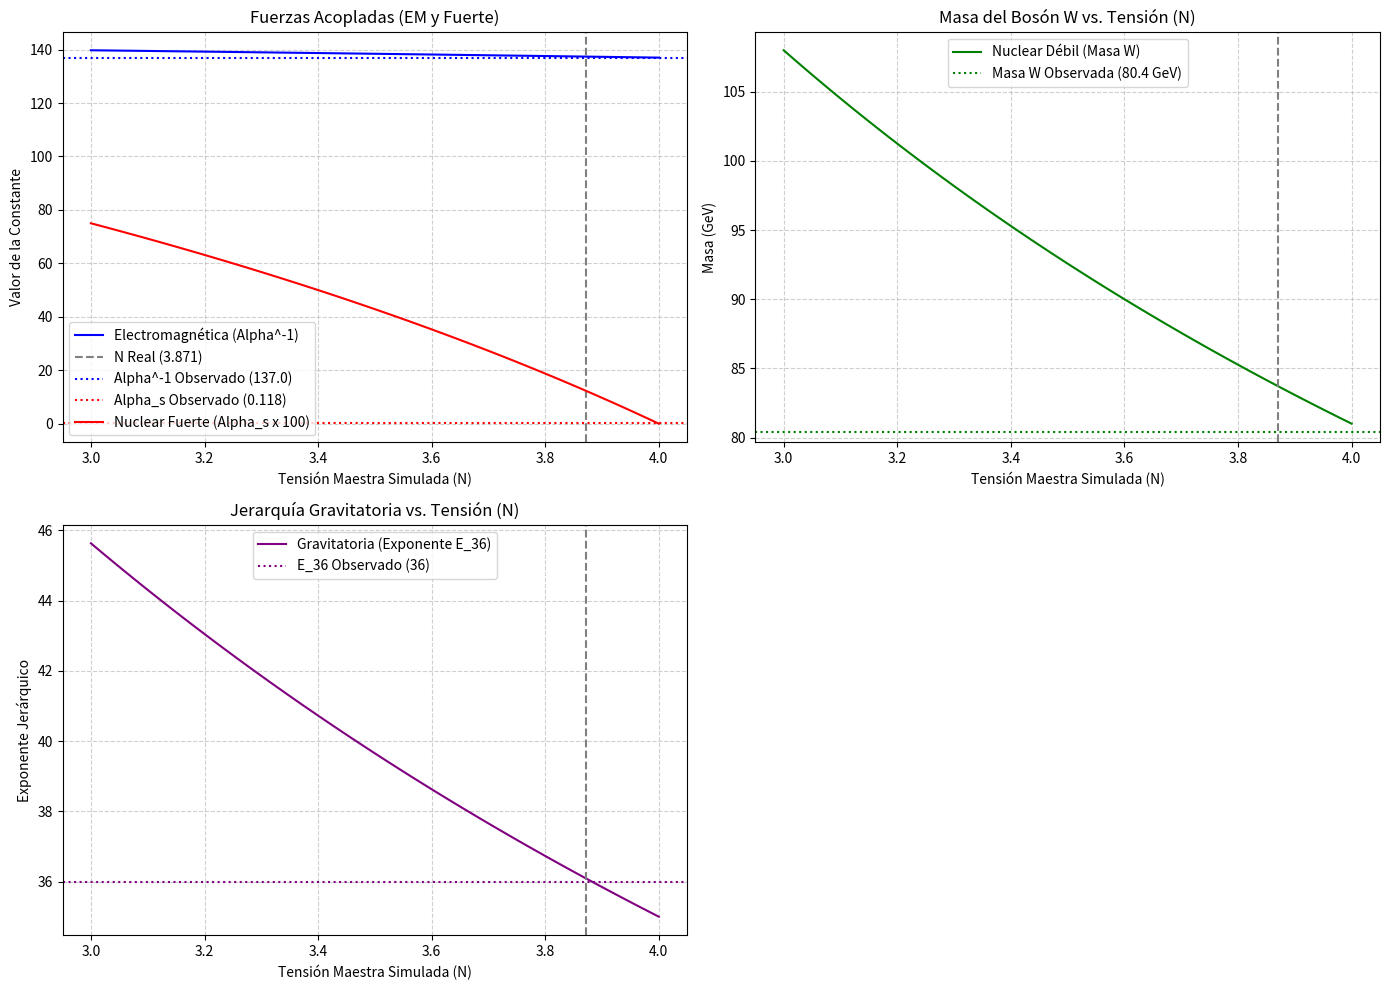

Source code (Python):
import numpy as np
import matplotlib.pyplot as plt

# --- Constantes TDH ---
D = 4      # Dimensionalidad
F = 3      # Familias
N_real = 3.8710 # Tensión Maestra Real

# --- Rango de Tensión (Eje X) ---
N_sim = np.linspace(3.0, 4.0, 100) # Simular N de 3.0 a 4.0

# --- 1. L.E. Electromagnética (Alpha^-1) ---
# Formula: (D^F + F^D) - N * (1 + N/D)
alpha_inv_tdh = (D**F + F**D) - (N_sim * (1 + N_sim / D))

# --- 2. L.E. Nuclear Fuerte (Alpha_s) ---
# Formula: (F * (D - N)) / (D + F - N)
# Asegurar que el denominador no sea cero cerca de N=7
alpha_s_tdh = (F * (D - N_sim)) / (D + F - N_sim)

# --- 3. L.E. Nuclear Débil (Masa del Bosón W, mW) ---
# Formula: (F^D * D) / N
mW_tdh = (F**D * D) / N_sim

# --- 4. L.E. Gravitatoria (Exponente Jerárquico E_36) ---
# Formula: (D * F * ((D * F) / N)) - ((D**F) / (N**F))
E_36_tdh = (D * F * ((D * F) / N_sim)) - ((D**F) / (N_sim**F))

# --- Creación de la Gráfica Visual ---
plt.figure(figsize=(14, 10))

# Subgráfico 1: Fuerza Electromagnética y Nuclear Fuerte (Escala Pequeña)
plt.subplot(2, 2, 1)
plt.plot(N_sim, alpha_inv_tdh, label='Electromagnética (Alpha^-1)', color='blue')
plt.axvline(x=N_real, color='grey', linestyle='--', label=f'N Real ({N_real})')
plt.axhline(y=137.036, color='blue', linestyle=':', label='Alpha^-1 Observado (137.0)')
plt.axhline(y=0.118, color='red', linestyle=':', label='Alpha_s Observado (0.118)')
plt.plot(N_sim, alpha_s_tdh * 100, label='Nuclear Fuerte (Alpha_s x 100)', color='red') # Multiplicado por 100 para visualizar
plt.title('Fuerzas Acopladas (EM y Fuerte)')
plt.xlabel('Tensión Maestra Simulada (N)')
plt.ylabel('Valor de la Constante')
plt.legend()
plt.grid(True, linestyle='--', alpha=0.6)

# Subgráfico 2: Fuerza Nuclear Débil (Masa W)
plt.subplot(2, 2, 2)
plt.plot(N_sim, mW_tdh, label='Nuclear Débil (Masa W)', color='green')
plt.axvline(x=N_real, color='grey', linestyle='--')
plt.axhline(y=80.379, color='green', linestyle=':', label='Masa W Observada (80.4 GeV)')
plt.title('Masa del Bosón W vs. Tensión (N)')
plt.xlabel('Tensión Maestra Simulada (N)')
plt.ylabel('Masa (GeV)')
plt.legend()
plt.grid(True, linestyle='--', alpha=0.6)

# Subgráfico 3: Fuerza Gravitatoria (Jerarquía E_36)
plt.subplot(2, 2, 3)
plt.plot(N_sim, E_36_tdh, label='Gravitatoria (Exponente E_36)', color='purple')
plt.axvline(x=N_real, color='grey', linestyle='--')
plt.axhline(y=36.0, color='purple', linestyle=':', label='E_36 Observado (36)')
plt.title('Jerarquía Gravitatoria vs. Tensión (N)')
plt.xlabel('Tensión Maestra Simulada (N)')
plt.ylabel('Exponente Jerárquico')
plt.legend()
plt.grid(True, linestyle='--', alpha=0.6)

plt.tight_layout()
plt.show()
#